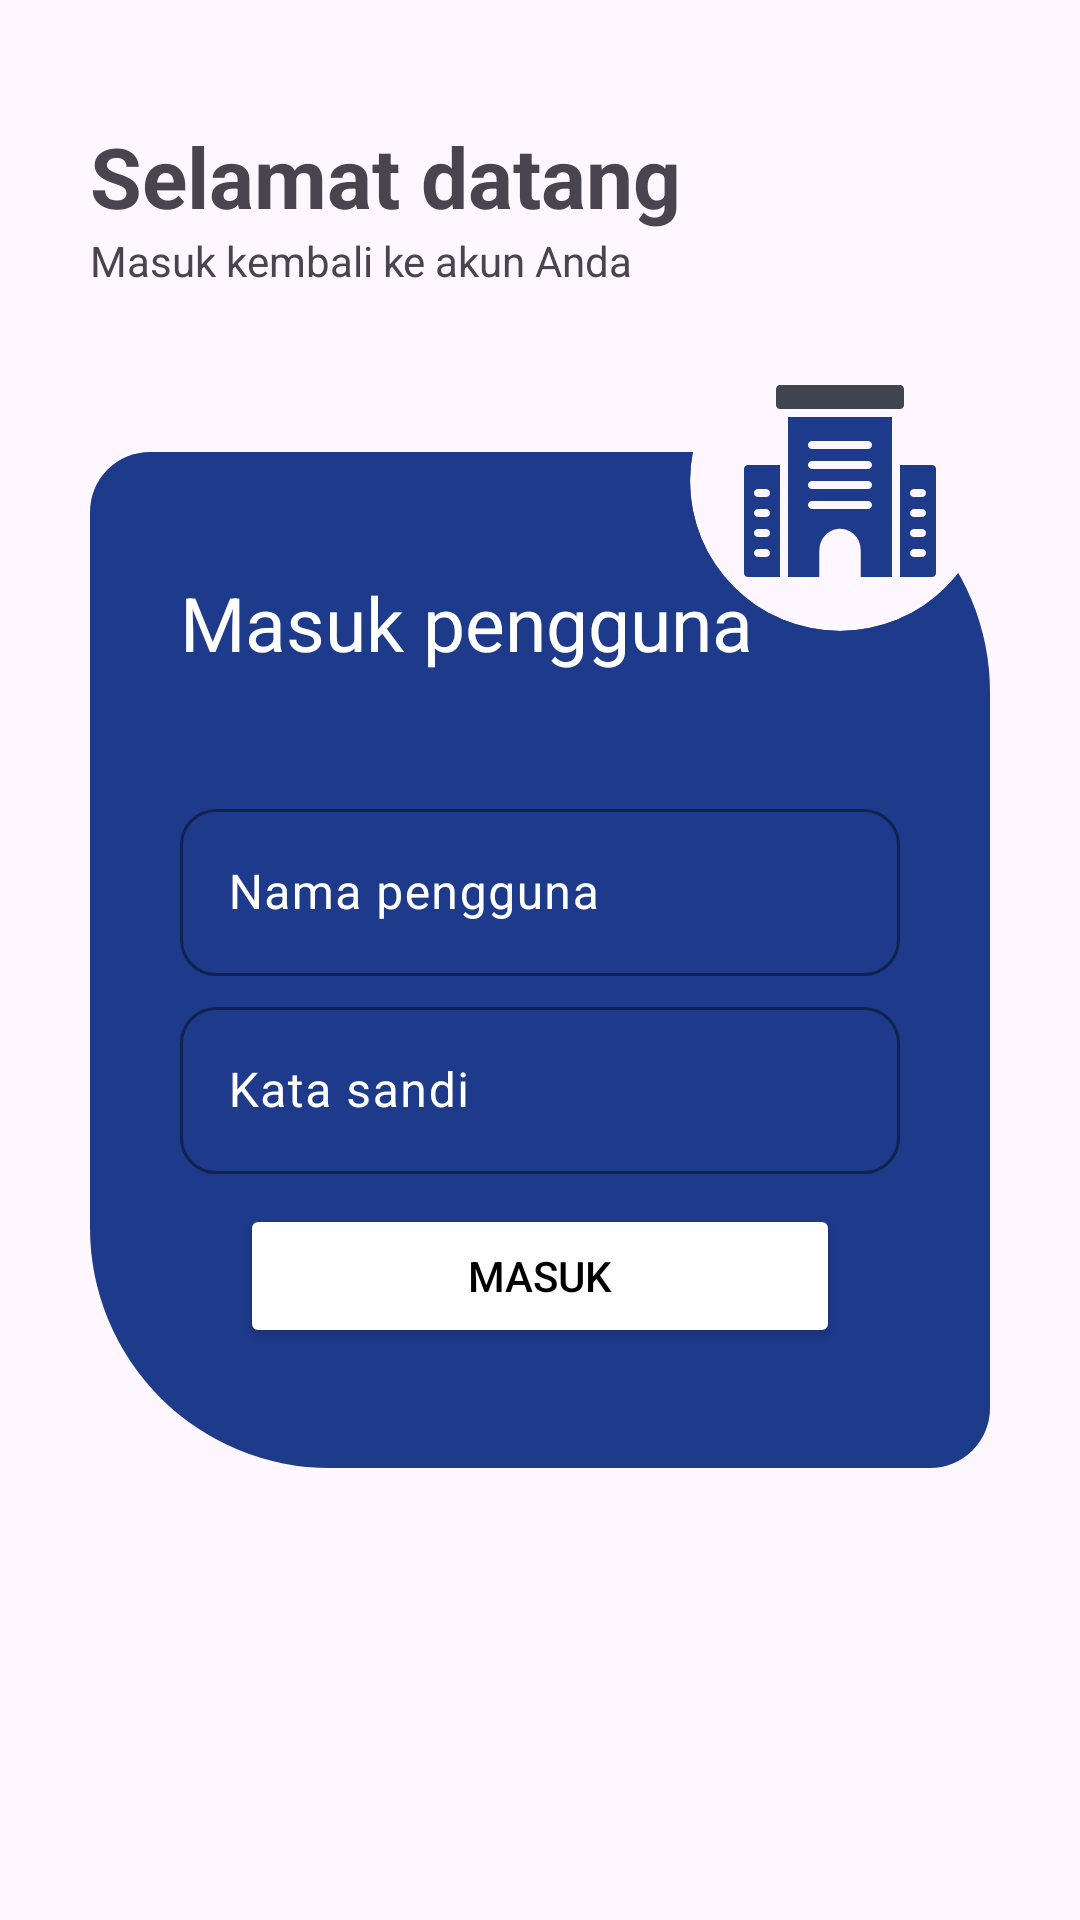

Layout XML and referenced resources for this Android screen:
<!-- AndroidManifest.xml: application theme Theme.IntentExam -->
<!-- res/layout/activity_login.xml -->
<?xml version="1.0" encoding="utf-8"?>
<LinearLayout
    xmlns:android="http://schemas.android.com/apk/res/android"
    xmlns:app="http://schemas.android.com/apk/res-auto"
    xmlns:tools="http://schemas.android.com/tools"
    tools:context=".activity.LoginActivity"
    android:id="@+id/main"
    android:layout_width="match_parent"
    android:layout_height="match_parent"
    android:orientation="vertical">
    <androidx.constraintlayout.widget.ConstraintLayout
        android:layout_width="match_parent"
        android:layout_height="match_parent">
        <LinearLayout
            android:layout_width="0dp"
            android:layout_height="wrap_content"
            app:layout_constraintTop_toTopOf="parent"
            app:layout_constraintStart_toStartOf="parent"
            app:layout_constraintEnd_toEndOf="parent"
            android:orientation="vertical"
            android:paddingHorizontal="30dp"
            android:layout_marginTop="40dp">
            <TextView
                android:layout_width="wrap_content"
                android:layout_height="wrap_content"
                android:text="@string/selamat_datang"
                android:textSize="28sp"
                android:textStyle="bold"/>

            <TextView
                android:layout_width="wrap_content"
                android:layout_height="wrap_content"
                android:text="@string/masuk_kembali_ke_akun_anda"/>
        </LinearLayout>

        <LinearLayout
            android:id="@+id/container_form_layout"
            android:layout_width="0dp"
            android:layout_height="wrap_content"
            app:layout_constraintTop_toTopOf="parent"
            app:layout_constraintBottom_toBottomOf="parent"
            app:layout_constraintStart_toStartOf="parent"
            app:layout_constraintEnd_toEndOf="parent"
            android:paddingHorizontal="30dp"
            android:gravity="center_horizontal"
            android:background="@drawable/login_container_form"
            android:layout_marginHorizontal="30dp"
            android:paddingVertical="40dp"
            android:orientation="vertical">
            <TextView
                android:layout_width="wrap_content"
                android:layout_height="wrap_content"
                android:text="@string/masuk_pengguna"
                android:layout_gravity="start"
                android:textSize="25sp"
                android:textColor="@color/white"/>

            <com.google.android.material.textfield.TextInputLayout
                android:id="@+id/username_input_layout"
                android:layout_width="match_parent"
                android:layout_height="wrap_content"
                android:layout_marginTop="40dp"
                app:shapeAppearance="?attr/shapeAppearanceCornerMedium"
                android:hint="@string/nama_pengguna"
                app:boxStrokeColor="@drawable/text_input_layout_stroke_white"
                app:hintTextColor="@color/white"
                android:textColorHint="@color/white">
                <com.google.android.material.textfield.TextInputEditText
                    android:id="@+id/username_input"
                    android:layout_width="match_parent"
                    android:layout_height="wrap_content"
                    android:textColor="@color/white"/>
            </com.google.android.material.textfield.TextInputLayout>

            <com.google.android.material.textfield.TextInputLayout
                android:id="@+id/password_input_layout"
                android:layout_width="match_parent"
                android:layout_height="wrap_content"
                android:layout_marginTop="5dp"
                app:shapeAppearance="?attr/shapeAppearanceCornerMedium"
                app:boxStrokeColor="@drawable/text_input_layout_stroke_white"
                app:hintTextColor="@color/white"
                android:textColorHint="@color/white"
                android:hint="@string/kata_sandi">
                <com.google.android.material.textfield.TextInputEditText
                    android:id="@+id/password_input"
                    android:layout_width="match_parent"
                    android:layout_height="wrap_content"
                    android:textColor="@color/white"
                    android:inputType="textPassword"/>
            </com.google.android.material.textfield.TextInputLayout>

            <Button
                android:id="@+id/submit_btn"
                android:layout_width="match_parent"
                android:layout_height="wrap_content"
                android:theme="@style/ThemeOverlay.Material3.Button.ElevatedButton"
                app:shapeAppearance="?attr/shapeAppearanceCornerLarge"
                android:layout_marginTop="10dp"
                android:backgroundTint="@color/white"
                android:textColor="@color/black"
                android:layout_marginHorizontal="20dp"
                android:text="@string/masuk"/>
        </LinearLayout>

        <com.google.android.material.card.MaterialCardView
            android:layout_width="100dp"
            android:layout_height="100dp"
            app:layout_constraintBottom_toTopOf="@id/container_form_layout"
            app:layout_constraintEnd_toEndOf="@id/container_form_layout"
            android:layout_marginBottom="-60dp"
            app:cardCornerRadius="100dp"
            app:strokeWidth="0dp">
            <ImageView
                android:layout_width="80dp"
                android:layout_height="80dp"
                android:src="@drawable/ic_icon"
                android:contentDescription="@string/app_name"
                android:layout_gravity="center"/>
        </com.google.android.material.card.MaterialCardView>
    </androidx.constraintlayout.widget.ConstraintLayout>

</LinearLayout>
<!-- resources referenced by this layout -->
<resources>
  <color name="black">#FF000000</color>
  <color name="white">#FFFFFFFF</color>
  <!-- drawable ic_icon (drawable) -->
  <vector xmlns:android="http://schemas.android.com/apk/res/android"
      android:width="512dp"
      android:height="512dp"
      android:viewportWidth="60"
      android:viewportHeight="60">
    <path
        android:pathData="M46,7v4c0,0.55 -0.45,1 -1,1H15c-0.55,0 -1,-0.45 -1,-1V7c0,-0.55 0.45,-1 1,-1h30c0.55,0 1,0.45 1,1z"
        android:fillColor="#40444f"/>
    <path
        android:pathData="M17,14v40h7.84v-6.71c0,-2.62 1.88,-4.96 4.48,-5.3a5.17,5.17 0,0 1,5.84 5.12L35.16,54L43,54L43,14zM37,37L23,37c-0.55,0 -1,-0.45 -1,-1s0.45,-1 1,-1h14c0.55,0 1,0.45 1,1s-0.45,1 -1,1zM37,32L23,32c-0.55,0 -1,-0.45 -1,-1s0.45,-1 1,-1h14c0.55,0 1,0.45 1,1s-0.45,1 -1,1zM37,27L23,27c-0.55,0 -1,-0.45 -1,-1s0.45,-1 1,-1h14c0.55,0 1,0.45 1,1s-0.45,1 -1,1zM37,22L23,22c-0.55,0 -1,-0.45 -1,-1s0.45,-1 1,-1h14c0.55,0 1,0.45 1,1s-0.45,1 -1,1zM53,26h-8v28h8c0.55,0 1,-0.45 1,-1L54,27c0,-0.55 -0.45,-1 -1,-1zM50.5,49h-2c-0.55,0 -1,-0.45 -1,-1s0.45,-1 1,-1h2c0.55,0 1,0.45 1,1s-0.45,1 -1,1zM50.5,44h-2c-0.55,0 -1,-0.45 -1,-1s0.45,-1 1,-1h2c0.55,0 1,0.45 1,1s-0.45,1 -1,1zM50.5,39h-2c-0.55,0 -1,-0.45 -1,-1s0.45,-1 1,-1h2c0.55,0 1,0.45 1,1s-0.45,1 -1,1zM50.5,34h-2c-0.55,0 -1,-0.45 -1,-1s0.45,-1 1,-1h2c0.55,0 1,0.45 1,1s-0.45,1 -1,1zM7,26c-0.55,0 -1,0.45 -1,1v26c0,0.55 0.45,1 1,1h8L15,26zM11.5,49h-2c-0.55,0 -1,-0.45 -1,-1s0.45,-1 1,-1h2c0.55,0 1,0.45 1,1s-0.45,1 -1,1zM11.5,44h-2c-0.55,0 -1,-0.45 -1,-1s0.45,-1 1,-1h2c0.55,0 1,0.45 1,1s-0.45,1 -1,1zM11.5,39h-2c-0.55,0 -1,-0.45 -1,-1s0.45,-1 1,-1h2c0.55,0 1,0.45 1,1s-0.45,1 -1,1zM11.5,34h-2c-0.55,0 -1,-0.45 -1,-1s0.45,-1 1,-1h2c0.55,0 1,0.45 1,1s-0.45,1 -1,1z"
        android:fillColor="#1e3a8a"/>
  </vector>
  <!-- drawable login_container_form (drawable) -->
  <?xml version="1.0" encoding="utf-8"?>
  <shape xmlns:android="http://schemas.android.com/apk/res/android">
      <solid android:color="@color/blue_900" />
      <corners
          android:topLeftRadius="20dp"
          android:topRightRadius="80dp"
          android:bottomLeftRadius="80dp"
          android:bottomRightRadius="20dp"/>
  </shape>
  <string name="app_name">Intent Exam</string>
  <string name="kata_sandi">Kata sandi</string>
  <string name="masuk">Masuk</string>
  <string name="masuk_kembali_ke_akun_anda">Masuk kembali ke akun Anda</string>
  <string name="masuk_pengguna">Masuk pengguna</string>
  <string name="nama_pengguna">Nama pengguna</string>
  <string name="selamat_datang">Selamat datang</string>
  <style name="Theme.IntentExam" parent="Base.Theme.IntentExam" />
  <color name="blue_900">#1e3a8a</color>
  <style name="Base.Theme.IntentExam" parent="Theme.Material3.DayNight.NoActionBar">
          <item name="colorPrimary">@color/blue_900</item>
      </style>
</resources>
